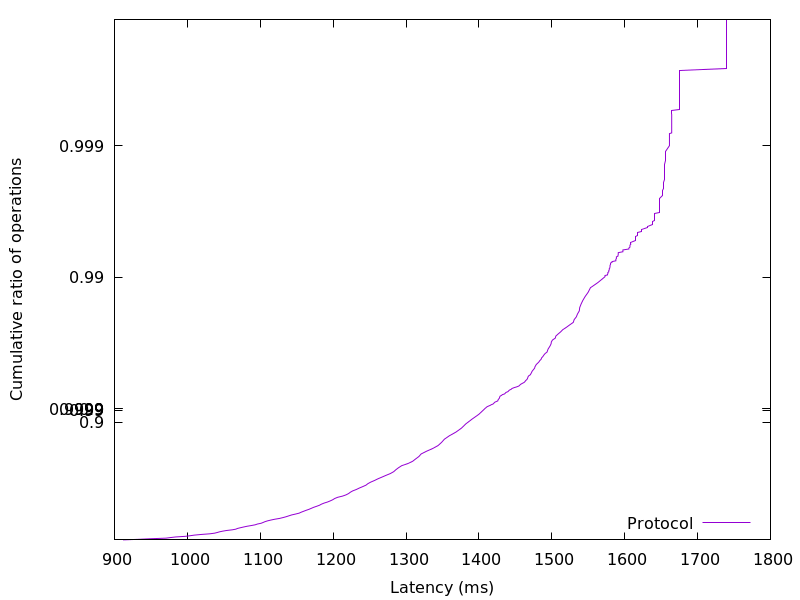

Source data for this figure (header and first rows):
911.838976, 0.01
933.5, 0.02
949, 0.03
970.7, 0.04
977, 0.05
983.9, 0.06
996.9, 0.07
1004, 0.08
1010, 0.09
1019, 0.1
1031, 0.11
1037, 0.12
1041, 0.13
1044, 0.14
1048, 0.15
1054, 0.16
1062, 0.17
1067, 0.18
1069, 0.19
1073, 0.2
1077, 0.21
1082, 0.22
1088, 0.23
1093, 0.24
1096, 0.25
1101, 0.26
1104, 0.27
1106, 0.28
1110, 0.29
1114, 0.3
1120, 0.31
1126, 0.32
1131, 0.33
1135, 0.34
1139, 0.35
1143, 0.36
1148, 0.37
1153, 0.38
1156, 0.39
1159, 0.4
1163, 0.41
1167, 0.42
1170, 0.43
1173, 0.44
1177, 0.45
1181, 0.46
1184, 0.47
1188, 0.48
1192, 0.49
1196, 0.5
1200, 0.51
1202, 0.52
1206, 0.53
1213, 0.54
1218, 0.55
1221, 0.56
1224, 0.57
1227, 0.58
1232, 0.59
1236, 0.6
1240, 0.61
... 298 more rows
